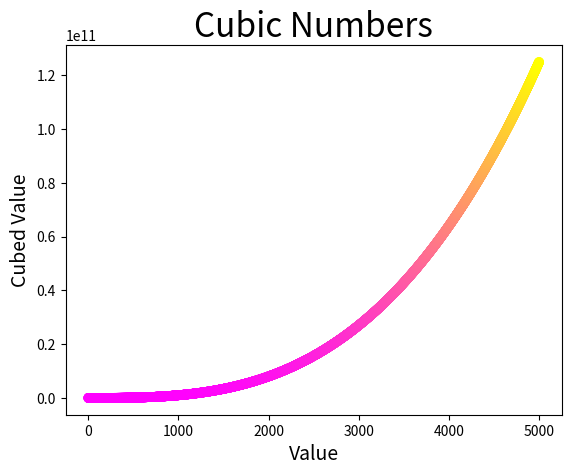

Write Python code to recreate this figure.
# TIY Problem pg. 240
# Plot the first 5000 cubic integers, and apply a color map to the plot

import matplotlib.pyplot as plotter

x_vals = list(range(1, 5001))
y_vals = [x**3 for x in x_vals]

plotter.scatter(x_vals, y_vals, c = y_vals, cmap = plotter.cm.spring)

plotter.title("Cubic Numbers", fontsize = 24)
plotter.xlabel("Value", fontsize = 14)
plotter.ylabel("Cubed Value", fontsize = 14)

plotter.show()

